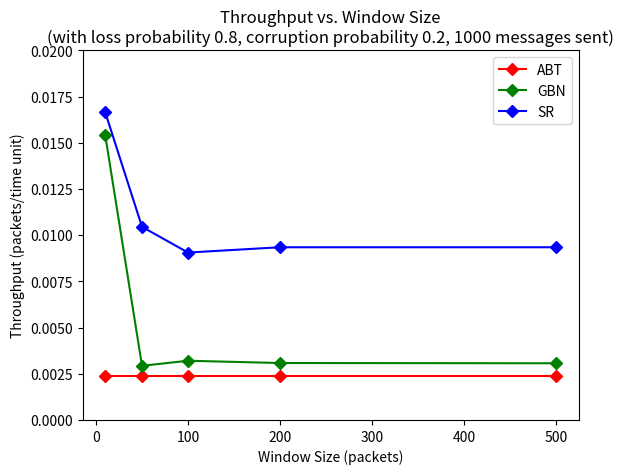

The matplotlib source for this figure:
import matplotlib.pyplot as plt

"""
Loss probability: 0.2
X-Axis: Window size(s)
Y-axis: Throughput (ABT, GBN and SR) in one graph/plot.
"""
def graph_one():
	# X-axis (ABT, GBN, SR)
	wsize = [10, 50, 100, 200, 500]
	# Y-axis (ABT)
	abt_throughput = [0.0150863, 0.0150863, 0.0150863, 0.0150863, 0.0150863]
	plt.plot(wsize, abt_throughput, marker='D', color='r', label='ABT')
	# Y-axis (GBN)
	gbn_throughput = [0.0200554, 0.0200554, 0.0200554, 0.0200554, 0.0200554]
	plt.plot(wsize, gbn_throughput, marker='D', color='g', label='GBN')
	# Y-axis (SR)
	#sr_throughput = [0.0198595, 0.0198595, 0.0198595, 0.0198595, 0.0198595]
	sr_throughput = [0.0197506, 0.0197506, 0.0197506, 0.0197506, 0.0197506]
	plt.plot(wsize, sr_throughput, marker='D', color='b', label='SR')
	# Axis labels
	plt.xlabel('Window Size (packets)')
	plt.ylabel('Throughput (packets/time unit)')
	# Legend
	plt.legend()
	# Set Y-axis range
	plt.ylim([.01,.03])
	# Title
	plt.title('Throughput vs. Window Size\n(with loss probability 0.2, corruption probability 0.2, 1000 messages sent)')
	# Show plot
	plt.show()

"""
Loss probability: 0.5
X-Axis: Window size(s)
Y-axis: Throughput (ABT, GBN and SR) in one graph/plot.
"""
def graph_two():
	# X-axis (ABT, GBN, SR)
	wsize = [10, 50, 100, 200, 500]
	# Y-axis (ABT)
	abt_throughput = [0.0097814, 0.0097814, 0.0097814, 0.0097814, 0.0097814]
	plt.plot(wsize, abt_throughput, marker='D', color='r', label='ABT')
	# Y-axis (GBN)
	gbn_throughput = [0.0185386, 0.0186728, 0.0187064, 0.0186839, 0.0186914]
	plt.plot(wsize, gbn_throughput, marker='D', color='g', label='GBN')
	# Y-axis (SR)
	#sr_throughput = [0.0198595, 0.020223, 0.020223, 0.020223, 0.020223]
	sr_throughput = [0.0142709, 0.0199106, 0.0199106, 0.0199106, 0.0199106]
	plt.plot(wsize, sr_throughput, marker='D', color='b', label='SR')
	# Axis labels
	plt.xlabel('Window Size (packets)')
	plt.ylabel('Throughput (packets/time unit)')
	# Legend
	plt.legend()
	# Set Y-axis range
	plt.ylim([0,.05])
	# Title
	plt.title('Throughput vs. Window Size\n(with loss probability 0.5, corruption probability 0.2, 1000 messages sent)')
	# Show plot
	plt.show()

"""
Loss probability: 0.8
X-Axis: Window size(s)
Y-axis: Throughput (ABT, GBN and SR) in one graph/plot.
"""
def graph_three():
	# X-axis (ABT, GBN, SR)
	wsize = [10, 50, 100, 200, 500]
	# Y-axis (ABT)
	abt_throughput = [0.0023928, 0.0023928, 0.0023928, 0.0023928, 0.0023928]
	plt.plot(wsize, abt_throughput, marker='D', color='r', label='ABT')
	# Y-axis (GBN)
	gbn_throughput = [0.0154164, 0.0029316, 0.0032048, 0.0030818, 0.0030682]
	plt.plot(wsize, gbn_throughput, marker='D', color='g', label='GBN')
	# Y-axis (SR)
	#sr_throughput = [0.0154164, 0.0087984, 0.008518, 0.0087438, 0.0087417]
	## TODO: finish last window size 500 experiment...
	sr_throughput = [0.0166585, 0.0104501, 0.0090598, 0.0093466, 0.0093466]
	plt.plot(wsize, sr_throughput, marker='D', color='b', label='SR')
	# Axis labels
	plt.xlabel('Window Size (packets)')
	plt.ylabel('Throughput (packets/time unit)')
	# Legend
	plt.legend()
	# Set Y-axis range
	plt.ylim([0,.02])
	# Title
	plt.title('Throughput vs. Window Size\n(with loss probability 0.8, corruption probability 0.2, 1000 messages sent)')
	# Show plot
	plt.show()

#graph_one()
#graph_two()
graph_three()